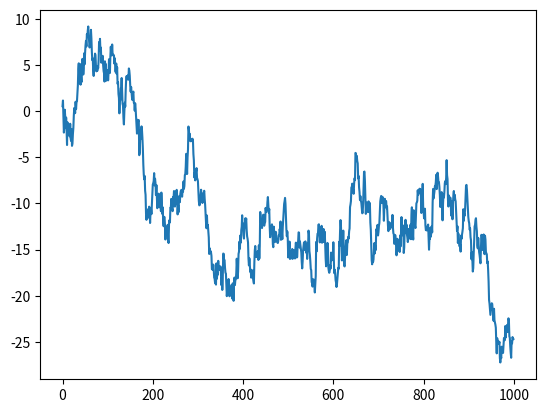

Source code (Python):
import matplotlib.pyplot as plt
import numpy as np

# Call the figure() method via the plt module, which draws an empty figure.
figure = plt.figure()

# Next, call the axes() method, which returns an axes object.
axes = plt.axes()

# You can then call the plot() method from the axes object to create a plot.
axes.plot(np.random.randn(1000).cumsum())

plt.show()
